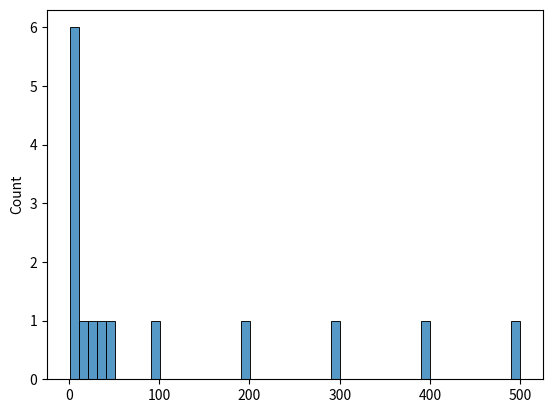

Write the Python code that produced this figure.
import seaborn as sns
import matplotlib.pyplot as plt
import random
def task_func(list_of_lists, seed=0):
    # Fill empty sublists with random integers
    for sublist in list_of_lists:
        if not sublist:
            sublist.extend(random.sample(range(101), 5))

    # Combine data from all sublists
    data = [item for sublist in list_of_lists for item in sublist]

    # Create histogram
    ax = sns.histplot(data, bins=50)

    # Set x-axis label
    ax.set_xlabel("Value")

    # Set y-axis label
    ax.set_ylabel("Frequency")

    # Set title
    ax.set_title("Histogram of Data")

    # Return histogram plot object
    return ax
list_of_lists = [
    [1, 2, 3, 4, 5],
    [10, 20, 30, 40, 50],
    [100, 200, 300, 400, 500],
    [],
    [],
    [],
]
data = [item for sublist in list_of_lists for item in sublist]
ax = sns.histplot(data, bins=50)
